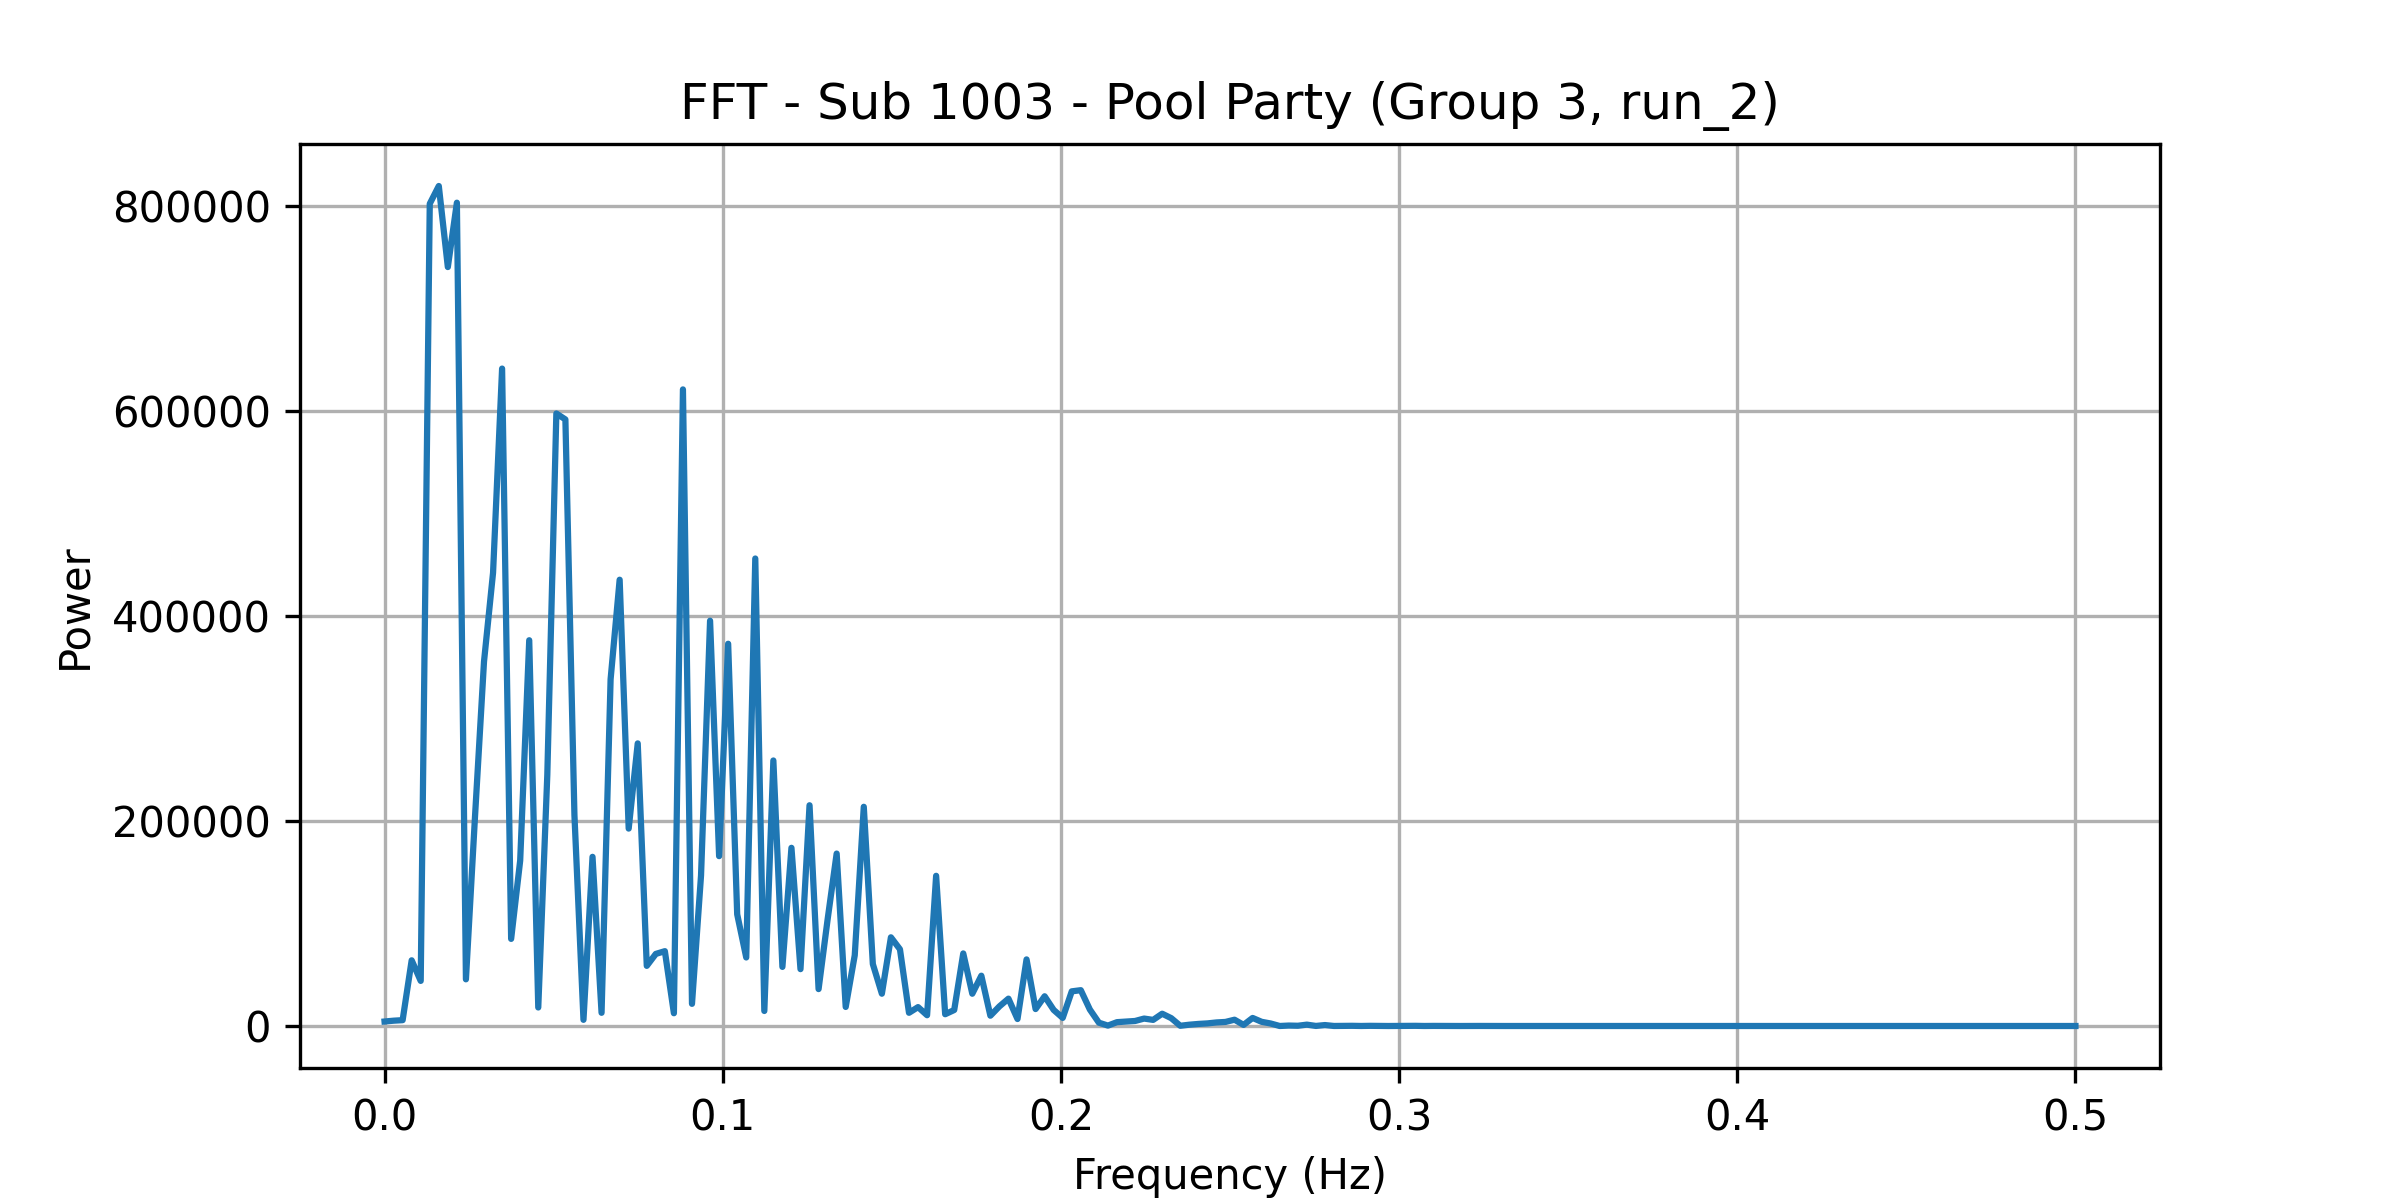

The data file committed next to this chart (first rows):
frequency, power
0.0, 4370
0.002674, 5178
0.005348, 5696
0.008021, 64092
0.0107, 43981
0.01337, 802152
0.01604, 819475
0.01872, 740405
0.02139, 803185
0.02406, 45538
0.02674, 203679
0.02941, 355527
0.03209, 442156
0.03476, 641354
0.03743, 84982
0.04011, 161374
0.04278, 376336
0.04545, 18065
0.04813, 244985
0.0508, 597547
0.05348, 591753
0.05615, 205783
0.05882, 6020
0.0615, 165036
0.06417, 12878
0.06684, 338250
0.06952, 435370
0.07219, 192599
0.07487, 275702
0.07754, 58672
0.08021, 70319
0.08289, 73002
0.08556, 12458
0.08824, 621039
0.09091, 21619
0.09358, 146785
0.09626, 395388
0.09893, 165702
0.1016, 372906
0.1043, 108947
0.107, 66860
0.1096, 456062
0.1123, 14656
0.115, 259018
0.1176, 57661
0.1203, 173836
0.123, 55465
0.1257, 215349
0.1283, 36016
0.131, 103982
0.1337, 168214
0.1364, 18593
0.139, 68988
0.1417, 213853
0.1444, 60473
0.1471, 31484
0.1497, 86518
0.1524, 74849
0.1551, 12886
0.1578, 18437
... 128 more rows
